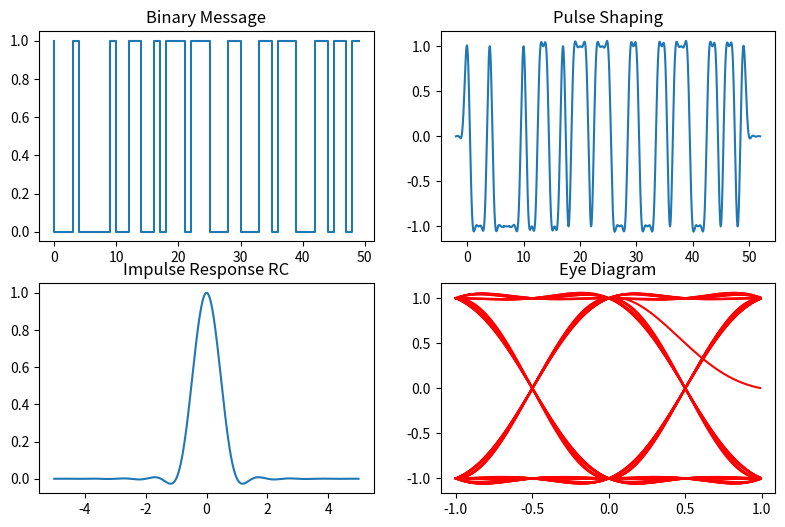

Recreate this plot in Python.
import matplotlib.pyplot as plt
import numpy as np

def get_filter(T, rolloff):
    def rc(t, beta):
        # Simplified raised cosine function without error handling
        return np.sinc(t) * np.cos(np.pi * beta * t) / (1 - (2 * beta * t) ** 2)
    
    # Return the lambda function as the filter
    return lambda t: rc(t / T, rolloff)

T = 1  # Time period
Fs = 100  # Sampling frequency
g = get_filter( T, 1)
binary_sequence = np.random.randint(0,2, size=50)  # Generating random binary data
j = binary_sequence * 2 - 1  # NRZ
t = np.arange(-2 * T, (len(j) + 2) * T, 1 / Fs)
y = sum(j[k] * g(t - k * T) for k in range(len(j)))  # Convolution


fig, ax = plt.subplots(2, 2, figsize=(9.5, 6))
ax[0][1].plot(t, y)
ax[0][1].set_title("Pulse Shaping")
x = np.arange(-T, T, 1 / Fs)

for i in range(2 * Fs, len(y) - 3 * Fs, Fs):
    ax[1][1].plot(x, y[i:i + 2 * Fs], 'red')

ax[1][1].set_title("Eye Diagram")
ax[0][0].step(np.arange(len(binary_sequence)), binary_sequence)
ax[0][0].set_title("Binary Message")
t_impulse = np.arange(-5, 5, 0.01)
ax[1][0].plot(t_impulse, g(t_impulse))
ax[1][0].set_title("Impulse Response RC")
plt.show()

'''
t = np.arange(-2 * T, (len(j) + 2) * T, 1 / Fs): This line creates a time vector t that starts at
 -2 * T and ends at (len(j) + 2) * T, with steps of 1 / Fs. Here’s what each part means:
-2 * T: The time vector starts 2 periods before the first symbol. 
This is to accommodate the filter’s impulse response, which extends before and after the symbol period.
(len(j) + 2) * T: The time vector ends 2 periods after the last symbol, ensuring that the tail
 of the filter’s impulse response is included.
1 / Fs: This is the step size, which is the inverse of the sampling frequency. 
It determines how many samples per second are taken, which defines the resolution of your time vector.

y = sum(j[k] * g(t - k * T) for k in range(len(j))): This line performs the convolution of the binary
 sequence j with the raised cosine filter g. Here’s what’s happening:
j[k]: This is the k-th element of your binary sequence, which has been mapped to NRZ (Non-Return-to-Zero)
 levels where ‘0’ maps to ‘-1’ and ‘1’ maps to ‘1’.
g(t - k * T): This applies the raised cosine filter at a delay corresponding to the k-th symbol period.
 The filter is shifted in time by k * T, where T is the symbol period.
sum(...): The sum function adds up all the individual filtered symbols to produce the final signal y. 
This is essentially what convolution does: it combines the effect of all symbols on the signal through the filter.
The result is a signal y that represents your binary sequence after being shaped by
 the raised cosine filter. This signal can then be used to generate an eye diagram,
 which helps visualize potential intersymbol interference and overall signal quality.
 
 
 
 
 range(2 * Fs, len(y) - 3 * Fs, Fs): This creates a range of indices for the signal y that we will use to plot the eye diagram.
2 * Fs: We start plotting two symbol periods into the signal to avoid the transient effects at the beginning.
len(y) - 3 * Fs: We stop plotting three symbol periods before the end of the signal to avoid transient effects at the end.
Fs: We increment by one symbol period each time. This means we plot one “eye” for each symbol period.
ax[1][1].plot(x, y[i:i + 2 * Fs], 'blue'): This plots a segment of the signal y on the subplot ax[1][1].
x: This is a time vector that spans one symbol period. It’s used as the x-axis for plotting.


y[i:i + 2 * Fs]: This is a slice of the signal y that starts at index i and extends for two symbol periods. We take two symbol periods to show how one symbol transitions to the next.
'blue': This sets the color of the plotted line to blue.
By looping through and plotting these slices on top of each other, we can see how consistently the signal transitions from one state to another. If there is little overlap between these slices, it indicates that there is little intersymbol interference and that the signal is clean. If there is a lot of overlap, it indicates potential issues with signal quality.
'''